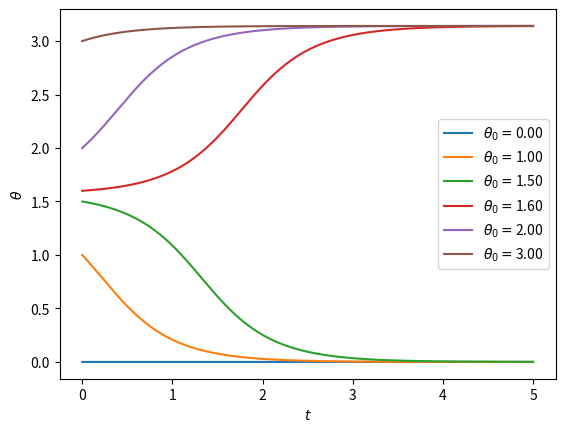

This figure's Python source:
import matplotlib.pyplot as plt
import numpy as np
from math import atan, tan, exp


def run():
    lambda_0 = 2.
    l = lambda_0 / 2.

    def f(x, l):
        return -l * np.sin(2 * x)

    for theta_0 in [0.1, 1., np.pi / 2. + 1e-2, np.pi / 2. + 1e-3]:
        t = 0.
        t_list = [t]
        dt = 0.001
        theta = theta_0
        theta_list = [theta]
        for i in range(5000):
            theta = theta + f(theta, l) * dt
            theta_list.append(theta)
            t += dt
            t_list.append(t)

        # plt.plot(t_list, theta_list, label=f'$theta_0=${theta_0:.2f}')

    def model(theta_0, t, lambda_0):
        const = 0.
        if theta_0 < -np.pi / 2.:
            const = -np.pi
        if np.pi / 2. < theta_0:
            const = np.pi
        return const + atan(tan(theta_0) * exp(-lambda_0 * t))

    fig, ax = plt.subplots()
    for theta_0 in [0., 1., 1.5, 1.6, 2., 3.]:
        model_list = []
        for t in t_list:
            model_list.append(model(theta_0, t, lambda_0))
        ax.plot(t_list, model_list, label=rf'$\theta_0=${theta_0:.2f}')
    ax.set_xlabel('$t$')
    ax.set_ylabel(r'$\theta$')
    plt.legend()
    plt.show()


if __name__ == '__main__':
    run()
